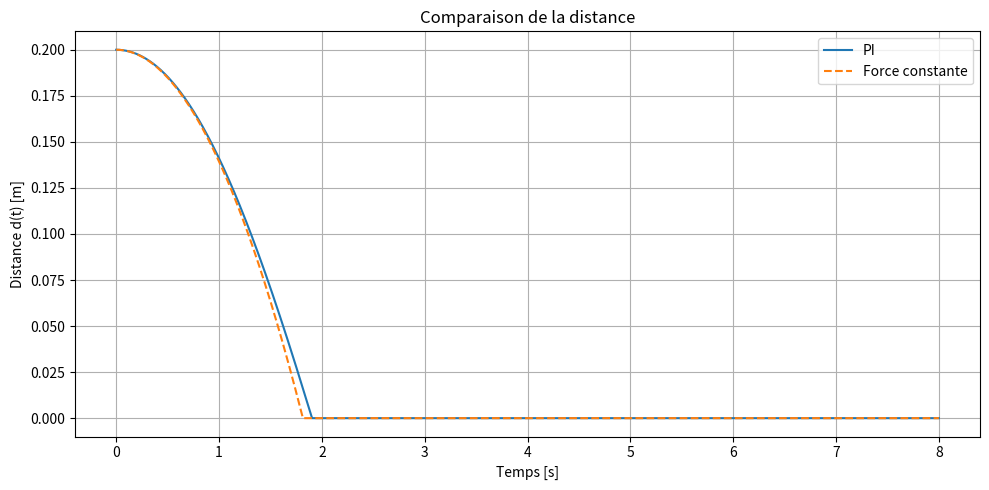
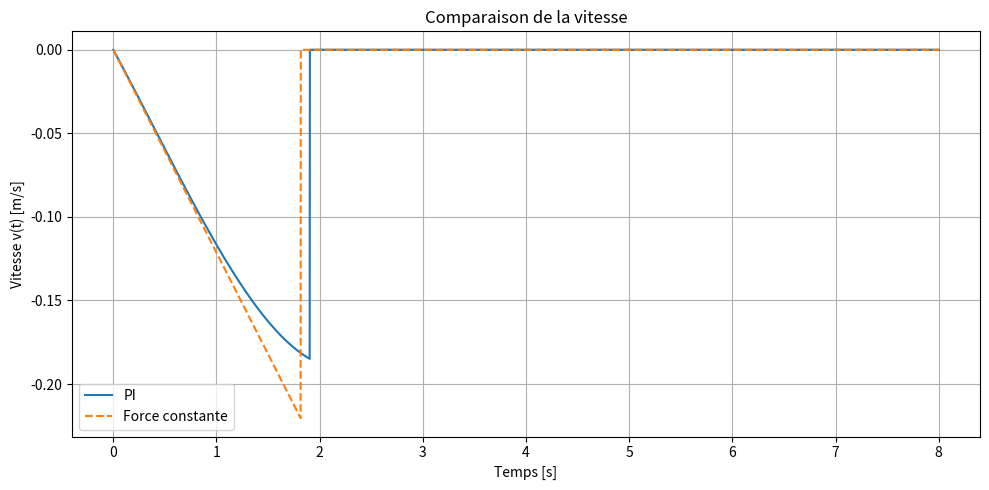
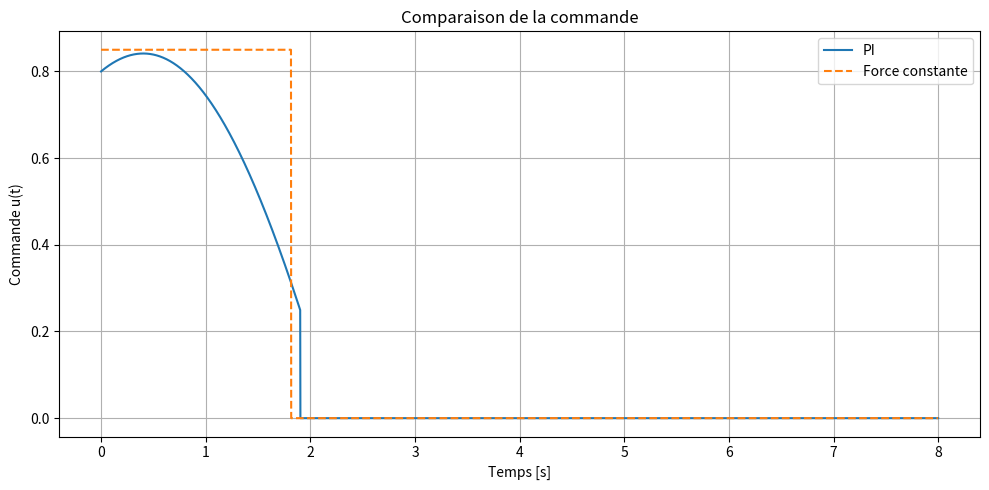
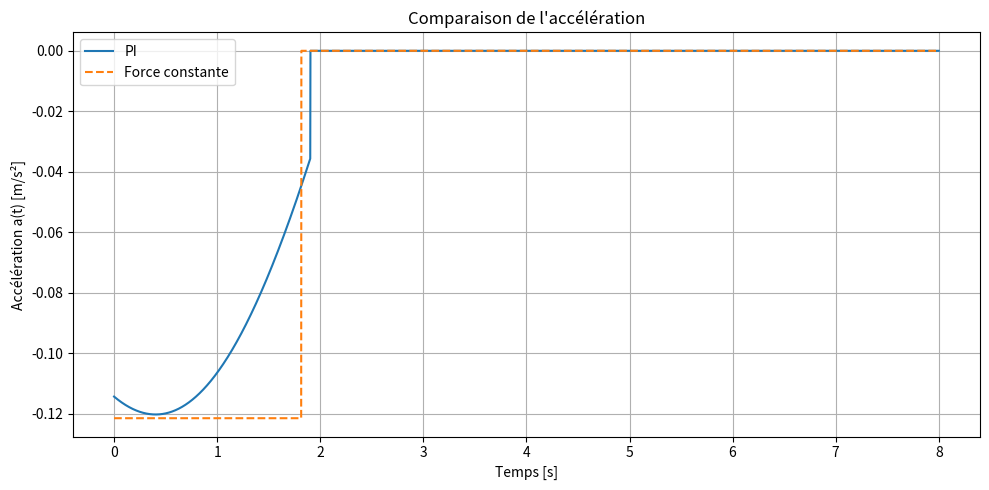

These charts were generated, in order, by the following Python code:
import numpy as np
import matplotlib.pyplot as plt

# ==========================================
# PARAMETRES PHYSIQUES
# ==========================================
m = 7.0
beta = 1.0 / m

# ==========================================
# CONDITIONS INITIALES
# ==========================================
d0 = 0.20
v0 = 0.0
I0 = 0.0

# ==========================================
# PARAMETRES DE SIMULATION
# ==========================================
dt = 0.001
t_final = 8.0
time = np.arange(0, t_final + dt, dt)

# ==========================================
# PARAMETRES PI
# ==========================================
Kp = 4.0
Ki = 1.0

# ==========================================
# PARAMETRE FORCE CONSTANTE
# ==========================================
F0 = 0.85

# ==========================================
# FONCTION DE SIMULATION PI
# ==========================================
def simulate_pi(Kp, Ki, beta, d0, v0, I0, time, dt):
    d = np.zeros_like(time)
    v = np.zeros_like(time)
    I = np.zeros_like(time)
    u = np.zeros_like(time)
    a = np.zeros_like(time)

    d[0] = d0
    v[0] = v0
    I[0] = I0

    for k in range(len(time) - 1):
        if d[k] <= 0:
            d[k] = 0.0
            v[k] = 0.0
            u[k] = 0.0
            a[k] = 0.0

            d[k + 1] = 0.0
            v[k + 1] = 0.0
            I[k + 1] = I[k]
            continue

        u[k] = Kp * d[k] + Ki * I[k]
        a[k] = -beta * u[k]

        v[k + 1] = v[k] + dt * a[k]
        d[k + 1] = d[k] + dt * v[k]
        I[k + 1] = I[k] + dt * d[k]

        if d[k + 1] < 0:
            d[k + 1] = 0.0
            v[k + 1] = 0.0

    if d[-1] > 0:
        u[-1] = Kp * d[-1] + Ki * I[-1]
        a[-1] = -beta * u[-1]
    else:
        d[-1] = 0.0
        v[-1] = 0.0
        u[-1] = 0.0
        a[-1] = 0.0

    return d, v, I, u, a

# ==========================================
# FONCTION DE SIMULATION FORCE CONSTANTE
# ==========================================
def simulate_constant_force(F0, beta, d0, v0, time, dt):
    d = np.zeros_like(time)
    v = np.zeros_like(time)
    u = np.zeros_like(time)
    a = np.zeros_like(time)

    d[0] = d0
    v[0] = v0

    for k in range(len(time) - 1):
        if d[k] <= 0:
            d[k] = 0.0
            v[k] = 0.0
            u[k] = 0.0
            a[k] = 0.0

            d[k + 1] = 0.0
            v[k + 1] = 0.0
            continue

        u[k] = F0
        a[k] = -beta * u[k]

        v[k + 1] = v[k] + dt * a[k]
        d[k + 1] = d[k] + dt * v[k]

        if d[k + 1] < 0:
            d[k + 1] = 0.0
            v[k + 1] = 0.0

    if d[-1] > 0:
        u[-1] = F0
        a[-1] = -beta * u[-1]
    else:
        d[-1] = 0.0
        v[-1] = 0.0
        u[-1] = 0.0
        a[-1] = 0.0

    return d, v, u, a

# ==========================================
# SIMULATIONS
# ==========================================
d_pi, v_pi, I_pi, u_pi, a_pi = simulate_pi(Kp, Ki, beta, d0, v0, I0, time, dt)
d_cst, v_cst, u_cst, a_cst = simulate_constant_force(F0, beta, d0, v0, time, dt)

# ==========================================
# EXTRACTION DES INDICATEURS
# ==========================================
def get_arrival_time(d, time, threshold=1e-4):
    idx = np.where(d <= threshold)[0]
    return time[idx[0]] if len(idx) > 0 else None

arrival_pi = get_arrival_time(d_pi, time)
arrival_cst = get_arrival_time(d_cst, time)

print("===== COMPARAISON =====")
print("\n--- PI ---")
print(f"Kp = {Kp}, Ki = {Ki}")
print(f"Temps d'arrivée = {arrival_pi:.3f} s" if arrival_pi is not None else "Pas d'arrivée")
print(f"u_max = {np.max(u_pi):.3f}")
print(f"|v|_max = {np.max(np.abs(v_pi)):.3f} m/s")
print(f"|a|_max = {np.max(np.abs(a_pi)):.3f} m/s²")

print("\n--- Force constante ---")
print(f"F0 = {F0}")
print(f"Temps d'arrivée = {arrival_cst:.3f} s" if arrival_cst is not None else "Pas d'arrivée")
print(f"u_max = {np.max(u_cst):.3f}")
print(f"|v|_max = {np.max(np.abs(v_cst)):.3f} m/s")
print(f"|a|_max = {np.max(np.abs(a_cst)):.3f} m/s²")

# ==========================================
# GRAPHES
# ==========================================
plt.figure(figsize=(10, 5))
plt.plot(time, d_pi, label="PI")
plt.plot(time, d_cst, label="Force constante", linestyle="--")
plt.xlabel("Temps [s]")
plt.ylabel("Distance d(t) [m]")
plt.title("Comparaison de la distance")
plt.grid(True)
plt.legend()
plt.tight_layout()

plt.figure(figsize=(10, 5))
plt.plot(time, v_pi, label="PI")
plt.plot(time, v_cst, label="Force constante", linestyle="--")
plt.xlabel("Temps [s]")
plt.ylabel("Vitesse v(t) [m/s]")
plt.title("Comparaison de la vitesse")
plt.grid(True)
plt.legend()
plt.tight_layout()

plt.figure(figsize=(10, 5))
plt.plot(time, u_pi, label="PI")
plt.plot(time, u_cst, label="Force constante", linestyle="--")
plt.xlabel("Temps [s]")
plt.ylabel("Commande u(t)")
plt.title("Comparaison de la commande")
plt.grid(True)
plt.legend()
plt.tight_layout()

plt.figure(figsize=(10, 5))
plt.plot(time, a_pi, label="PI")
plt.plot(time, a_cst, label="Force constante", linestyle="--")
plt.xlabel("Temps [s]")
plt.ylabel("Accélération a(t) [m/s²]")
plt.title("Comparaison de l'accélération")
plt.grid(True)
plt.legend()
plt.tight_layout()

plt.show()
